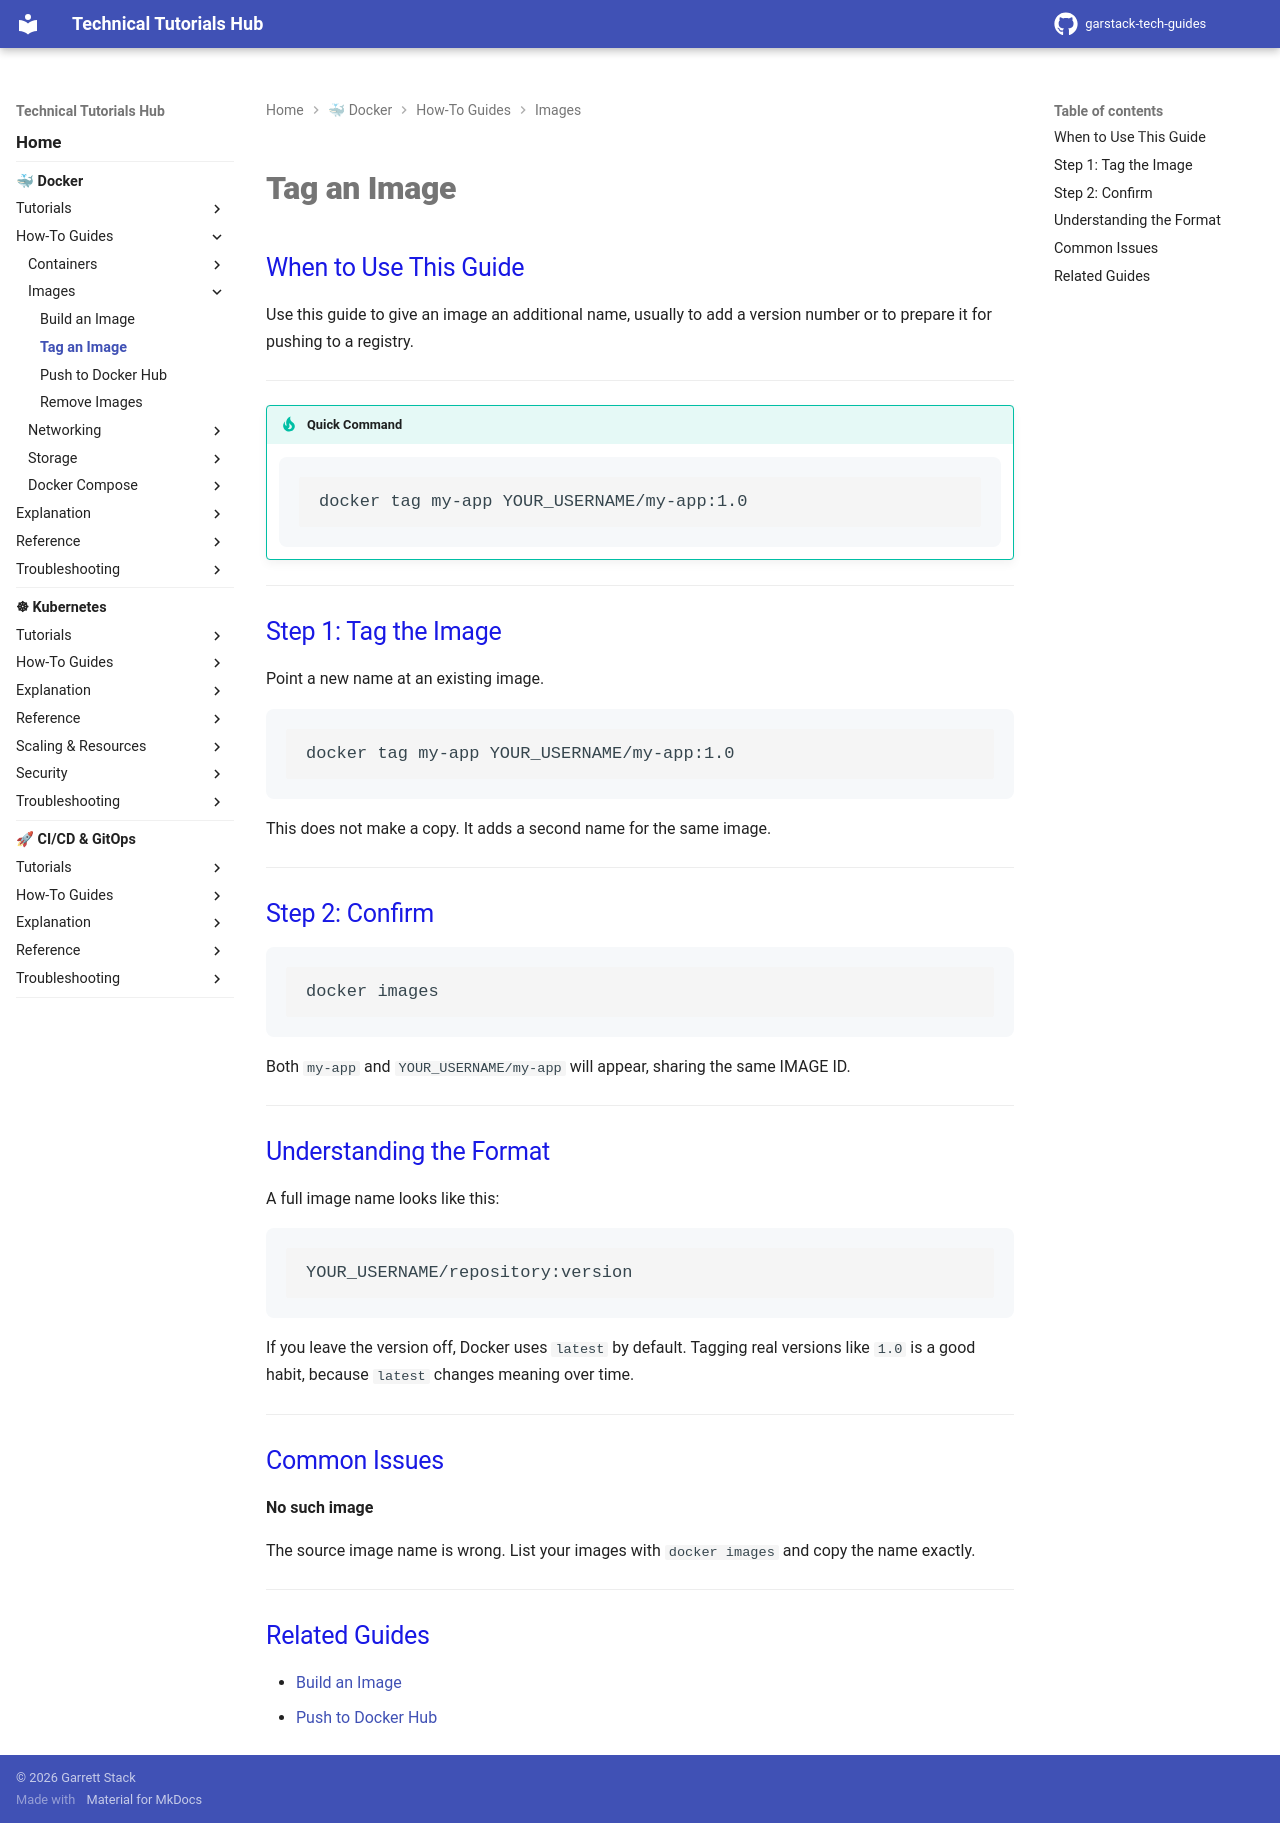

repository: garstack1/gstack-tech-guides · page: docker/how-to/images/tag-image/index.html · generator: mkdocs

# Tag an Image

## When to Use This Guide

Use this guide to give an image an additional name, usually to add a version number or to prepare it for pushing to a registry.

---

!!! tip "Quick Command"

    ```bash
    docker tag my-app YOUR_USERNAME/my-app:1.0
    ```

---

## Step 1: Tag the Image

Point a new name at an existing image.

```bash
docker tag my-app YOUR_USERNAME/my-app:1.0
```

This does not make a copy. It adds a second name for the same image.

---

## Step 2: Confirm

```bash
docker images
```

Both `my-app` and `YOUR_USERNAME/my-app` will appear, sharing the same IMAGE ID.

---

## Understanding the Format

A full image name looks like this:

```
YOUR_USERNAME/repository:version
```

If you leave the version off, Docker uses `latest` by default. Tagging real versions like `1.0` is a good habit, because `latest` changes meaning over time.

---

## Common Issues

**No such image**

The source image name is wrong. List your images with `docker images` and copy the name exactly.

---

## Related Guides

- [Build an Image](build-image.md)
- [Push to Docker Hub](push-image.md)
